Run: headless pygame with SDL's dummy video driver; simulated clock (each Clock.tick advances the game by its frame time, no real sleeping); random seed 0; keys injected as events and as key.get_pressed() state; no mouse input.
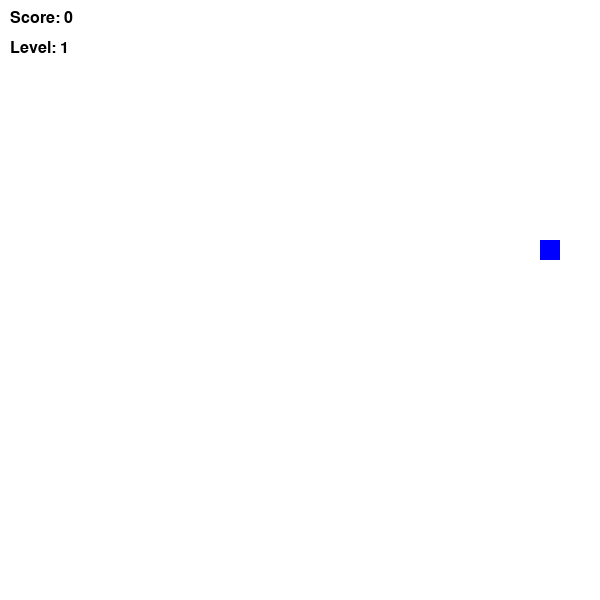
Frame 1 of 1 · flips 1–60 · no input (game ended)

The pygame program that drew these frames:

import pygame
import random
import time

pygame.init()

WIDTH, HEIGHT = 600, 600
CELL = 20  

screen = pygame.display.set_mode((WIDTH, HEIGHT))
pygame.display.set_caption("Snake Game")

clock = pygame.time.Clock()

WHITE = (255, 255, 255)
GREEN = (0, 200, 0)
RED = (200, 0, 0)
BLUE = (0, 0, 255)
BLACK = (0, 0, 0)

font = pygame.font.SysFont("Arial", 24)

snake = [(100, 100)]
dx, dy = CELL, 0  

def generate_food():
    while True:
        x = random.randrange(0, WIDTH, CELL)
        y = random.randrange(0, HEIGHT, CELL)
        if (x, y) not in snake:
            value = random.choice([1, 2, 3])
            if value == 1:
                color = RED
            elif value == 2:
                color = BLUE
            else:
                color = (255, 165, 0)
            return [x, y, value, color, time.time()]

food = generate_food()

score = 0
level = 1
speed = 10  

running = True
while running:
    screen.fill(WHITE)

    for event in pygame.event.get():
        if event.type == pygame.QUIT:
            running = False

        if event.type == pygame.KEYDOWN:
            if event.key == pygame.K_UP and dy == 0:
                dx, dy = 0, -CELL
            elif event.key == pygame.K_DOWN and dy == 0:
                dx, dy = 0, CELL
            elif event.key == pygame.K_LEFT and dx == 0:
                dx, dy = -CELL, 0
            elif event.key == pygame.K_RIGHT and dx == 0:
                dx, dy = CELL, 0

    head = (snake[0][0] + dx, snake[0][1] + dy)

    if (
        head[0] < 0 or head[0] >= WIDTH or
        head[1] < 0 or head[1] >= HEIGHT
    ):
        running = False

    if head in snake:
        running = False

    snake.insert(0, head)

    if time.time() - food[4] > 5:
        food = generate_food()

    if head == (food[0], food[1]):
        score += food[2]
        food = generate_food()

        if score % 3 == 0:
            level += 1
            speed += 2
    else:
        snake.pop()

    for segment in snake:
        pygame.draw.rect(screen, GREEN, (*segment, CELL, CELL))

    pygame.draw.rect(screen, food[3], (food[0], food[1], CELL, CELL))

    score_text = font.render(f"Score: {score}", True, BLACK)
    level_text = font.render(f"Level: {level}", True, BLACK)

    screen.blit(score_text, (10, 10))
    screen.blit(level_text, (10, 40))

    pygame.display.flip()
    clock.tick(speed)

pygame.quit()
